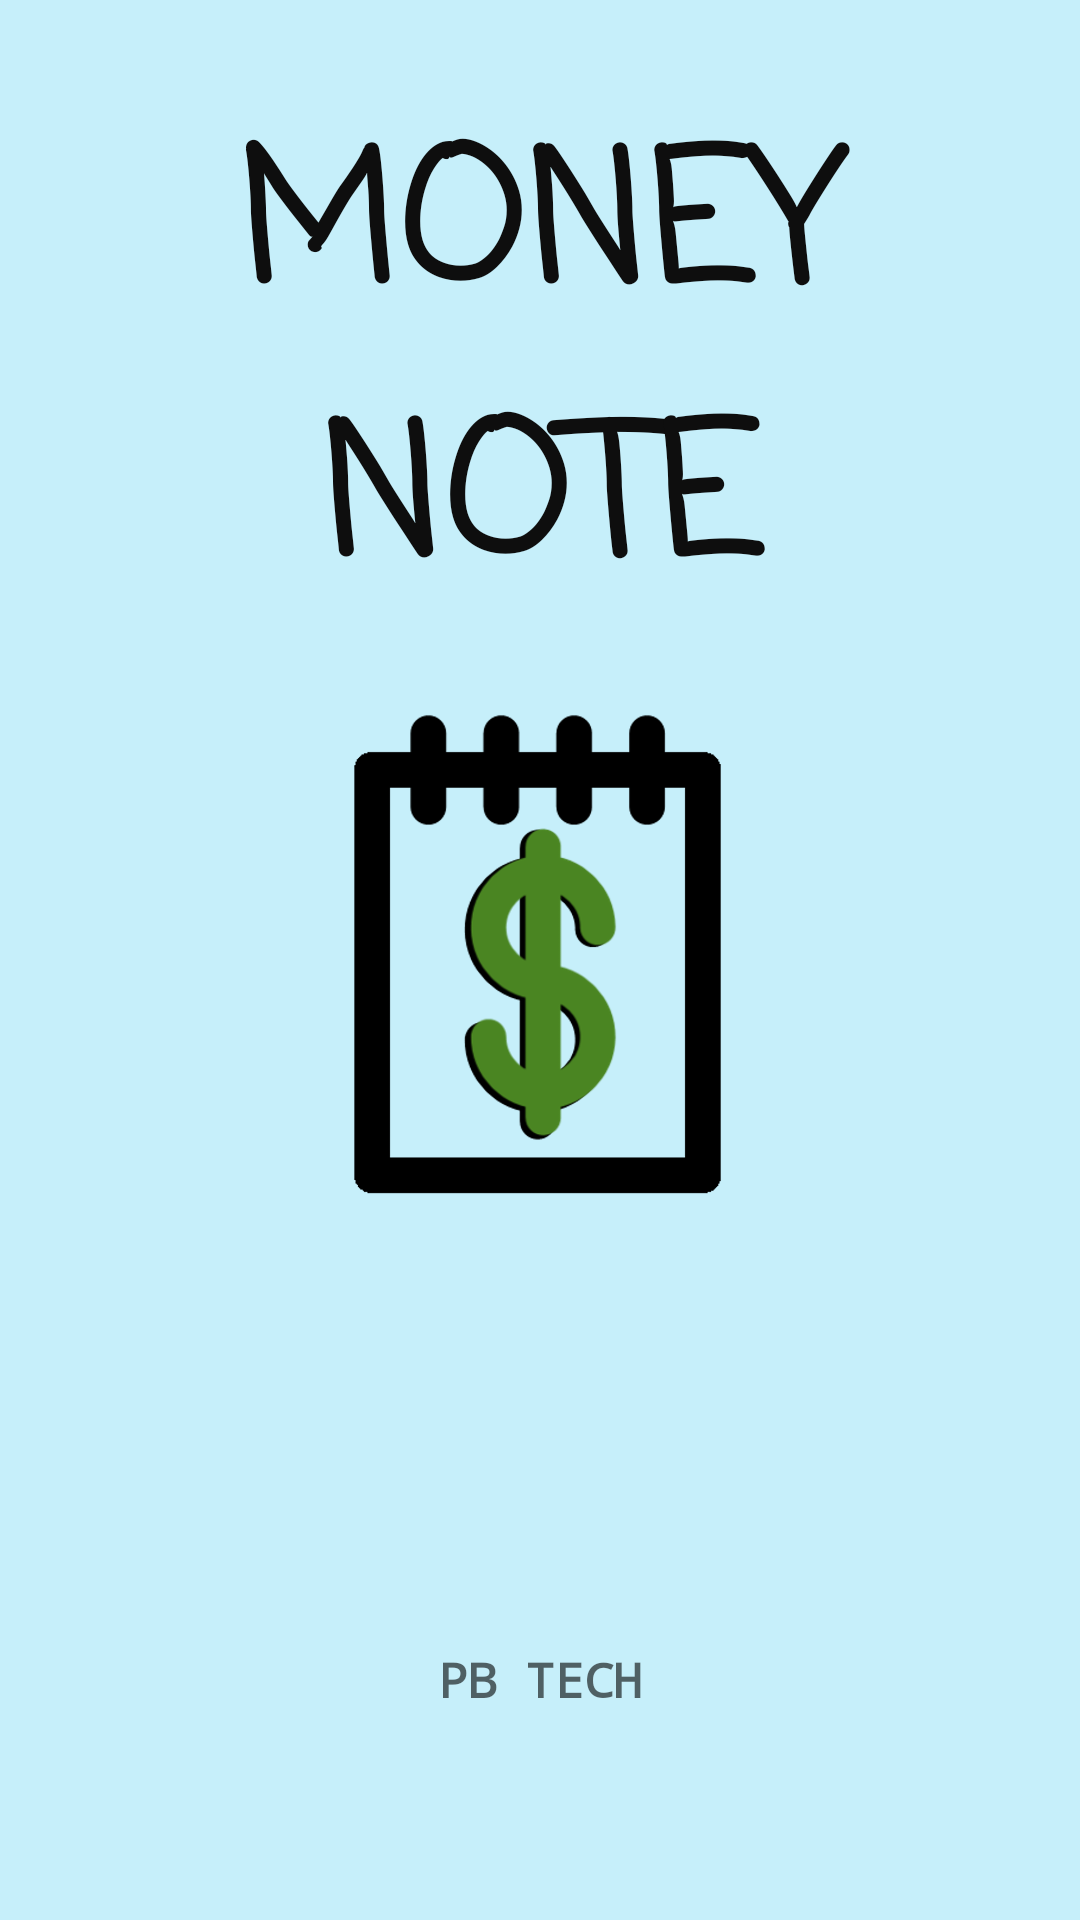

Reconstruct the res/layout file that produces this screen, plus the resources it refers to.
<!-- AndroidManifest.xml: application theme Theme.moneyNote -->
<!-- res/layout/activity_splash_screen2.xml -->
<?xml version="1.0" encoding="utf-8"?>
<androidx.constraintlayout.widget.ConstraintLayout xmlns:android="http://schemas.android.com/apk/res/android"
    xmlns:app="http://schemas.android.com/apk/res-auto"
    xmlns:tools="http://schemas.android.com/tools"
    android:layout_width="match_parent"
    android:layout_height="match_parent"
    android:background="#3900B8E6"
    tools:context=".activity.SplashScreenActivity">

    <TextView
        android:id="@+id/textView"
        android:layout_width="0dp"
        android:layout_height="wrap_content"
        android:layout_marginStart="24dp"
        android:layout_marginTop="32dp"
        android:layout_marginEnd="24dp"
        android:fontFamily="casual"
        android:text="Money Note"
        android:textAlignment="center"
        android:textAllCaps="true"
        android:textAppearance="@style/TextAppearance.AppCompat.Small"
        android:textColor="#0E0E0E"
        android:textSize="60sp"
        android:textStyle="bold"
        app:layout_constraintEnd_toEndOf="parent"
        app:layout_constraintHorizontal_bias="0.0"
        app:layout_constraintStart_toStartOf="parent"
        app:layout_constraintTop_toTopOf="parent" />

    <TextView
        android:id="@+id/textView2"
        android:layout_width="wrap_content"
        android:layout_height="wrap_content"
        android:fontFamily="monospace"
        android:text="PB TECH"
        android:textAlignment="center"
        android:textAppearance="@style/TextAppearance.AppCompat.Display4"
        android:textSize="16sp"
        android:textStyle="bold"
        app:layout_constraintBottom_toBottomOf="parent"
        app:layout_constraintEnd_toEndOf="parent"
        app:layout_constraintStart_toStartOf="parent"
        app:layout_constraintTop_toBottomOf="@+id/imageView4"
        app:layout_constraintVertical_bias="0.291"
        tools:text="PB TECH" />

    <ImageView
        android:id="@+id/imageView5"
        android:layout_width="203dp"
        android:layout_height="213dp"
        app:layout_constraintEnd_toEndOf="parent"
        app:layout_constraintHorizontal_bias="0.548"
        app:layout_constraintStart_toStartOf="parent"
        app:layout_constraintTop_toBottomOf="@+id/textView"
        app:srcCompat="@drawable/moneynotepic" />

    <ImageView
        android:id="@+id/imageView4"
        android:layout_width="103dp"
        android:layout_height="85dp"
        android:layout_marginTop="8dp"
        app:layout_constraintEnd_toEndOf="parent"
        app:layout_constraintStart_toStartOf="parent"
        app:layout_constraintTop_toBottomOf="@+id/imageView5"
        app:srcCompat="@drawable/loading" />

</androidx.constraintlayout.widget.ConstraintLayout>
<!-- resources referenced by this layout -->
<resources>
  <!-- drawable moneynotepic: png bitmap (drawable, 182333 bytes) -->
  <style name="Theme.moneyNote" parent="Theme.MaterialComponents.DayNight.DarkActionBar">
          
          <item name="colorPrimary">#80A2E1</item>
          <item name="colorPrimaryVariant">#E800E5FF</item>
          <item name="colorOnPrimary">@color/white</item>
          
          <item name="colorSecondary">@color/teal_200</item>
          <item name="colorSecondaryVariant">@color/teal_700</item>
          <item name="colorOnSecondary">@color/black</item>
          
          <item name="android:statusBarColor" tools:targetApi="l">?attr/colorPrimaryVariant</item>
          
      </style>
  <color name="white">#FFFFFFFF</color>
  <color name="teal_200">#FF03DAC5</color>
  <color name="teal_700">#FF018786</color>
  <color name="black">#FF000000</color>
</resources>
